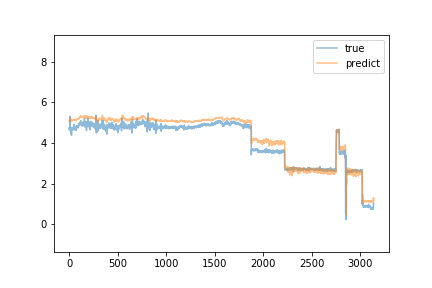

Source data for this figure (header and first rows):
predict, true
5.036, 4.64
5.092, 4.75
5.13, 4.71
5.124, 4.73
5.093, 4.76
5.097, 4.74
5.093, 4.72
5.136, 4.99
5.191, 5.3
5.252, 4.7
5.213, 4.7
5.197, 4.76
5.192, 4.75
5.211, 4.75
5.198, 4.64
5.148, 4.49
5.089, 4.74
5.122, 4.68
5.116, 4.74
5.112, 4.71
5.104, 4.71
5.105, 4.72
5.114, 4.7
5.13, 4.37
5.056, 4.68
5.094, 4.72
5.111, 4.68
5.099, 4.69
5.091, 4.74
5.1, 4.67
5.098, 4.7
5.123, 4.68
5.121, 4.68
5.119, 4.65
5.115, 4.67
5.116, 4.65
5.112, 4.69
5.114, 4.72
5.117, 4.69
5.116, 4.69
5.116, 4.78
5.134, 4.7
5.13, 4.65
5.124, 4.67
5.121, 4.76
5.134, 4.68
5.128, 4.66
5.122, 4.68
5.113, 4.66
5.11, 4.68
5.11, 4.91
5.146, 4.68
5.124, 4.7
5.129, 4.71
5.131, 4.65
5.13, 4.77
5.15, 4.67
5.134, 4.68
5.119, 4.66
5.118, 4.68
... 3,079 more rows
